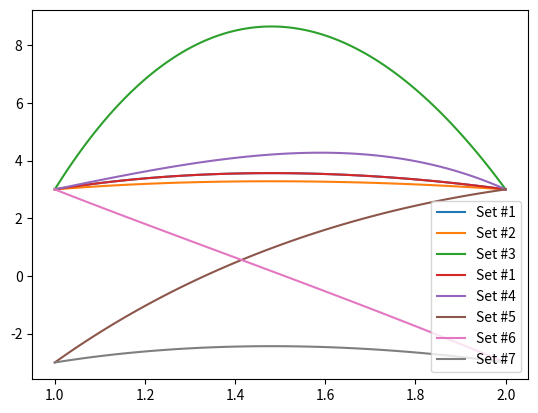

Reproduce this figure in Python.
from numpy import linspace
from matplotlib import pyplot as plt
from scipy import integrate


def tridiag_solve(a, b, c, d):
    alpha = [-c[0] / b[0]]
    beta = [d[0] / b[0]]
    gamma = [b[0]]
    n = len(d)
    result = [0 for i in range(n)]

    for i in range(1, n - 1):
        gamma.append(b[i] + a[i] * alpha[i - 1])
        alpha.append(-c[i] / gamma[i])
        beta.append((d[i] - a[i] * beta[i - 1]) / gamma[i])

    gamma.append(b[n - 1] + a[n - 1] * alpha[n - 2])
    beta.append((d[n - 1] - a[n - 1] * beta[n - 2]) / gamma[n - 1])
    result[n - 1] = beta[n - 1]

    for i in reversed(range(n - 1)):
        result[i] = alpha[i] * result[i + 1] + beta[i]

    return result


def get_c(x1, x2, k_x):
    return (integrate.quad(lambda x: 1 / k_x(x), x1, x2)[0]) ** (-1)


def get_phi(x1, x2, f):
    return integrate.quad(f, x1, x2)[0]


n = 100
A = 1
B = 2
Ua = 3
Ub = 3


def task1_1_3():
    k_x_variants = [
        [lambda x: x, 1],
        [lambda x: 2 * x, 2],
        [lambda x: 0.1 * x, 3]
    ]

    def f(x): return 3*x + x**2

    for k_x, number in k_x_variants:
        result = []

        h = (B - A) / n
        points = list(linspace(A, B, n))

        a = []
        b = []
        c = []
        d = []

        for i in range(1, n - 1):
            a.append(get_c(points[i - 1], points[i], k_x))
            b.append(-get_c(points[i - 1], points[i], k_x) -
                     get_c(points[i], points[i + 1], k_x))
            c.append(get_c(points[i], points[i + 1], k_x))
            d.append(-get_phi(points[i] - h / 2, points[i] + h / 2, f))

        d[0] = d[0] - a[0] * Ua
        d[-1] = d[-1] - c[-1] * Ub
        a[0] = 0
        c[-1] = 0

        result = tridiag_solve(a, b, c, d)
        result.insert(0, Ua)
        result.append(Ub)

        plt.plot(points, result, label=f'Set #{number}')

    plt.legend()
    plt.show()


def task1_4():
    k_x_variants = [
        [lambda x: x, 1],
        [lambda x: 1 / x, 4]
    ]

    def f(x): return 3*x + x**2

    for k_x, number in k_x_variants:
        result = []

        h = (B - A) / n
        points = list(linspace(A, B, n))

        a = []
        b = []
        c = []
        d = []

        for i in range(1, n - 1):
            a.append(get_c(points[i - 1], points[i], k_x))
            b.append(-get_c(points[i - 1], points[i], k_x) -
                     get_c(points[i], points[i + 1], k_x))
            c.append(get_c(points[i], points[i + 1], k_x))
            d.append(-get_phi(points[i] - h / 2, points[i] + h / 2, f))

        d[0] = d[0] - a[0] * Ua
        d[-1] = d[-1] - c[-1] * Ub
        a[0] = 0
        c[-1] = 0

        result = tridiag_solve(a, b, c, d)
        result.insert(0, Ua)
        result.append(Ub)

        plt.plot(points, result, label=f'Set #{number}')

    plt.legend()
    plt.show()


def task1_5_7():
    u_variants = [
        [-3, 3, 5],
        [3, -3, 6],
        [-3, -3, 7]
    ]

    def k_x(x): return x
    def f(x): return 3*x + x**2

    for Ua, Ub, number in u_variants:
        result = []

        h = (B - A) / n
        points = list(linspace(A, B, n))

        a = []
        b = []
        c = []
        d = []

        for i in range(1, n - 1):
            a.append(get_c(points[i - 1], points[i], k_x))
            b.append(-get_c(points[i - 1], points[i], k_x) -
                     get_c(points[i], points[i + 1], k_x))
            c.append(get_c(points[i], points[i + 1], k_x))
            d.append(-get_phi(points[i] - h / 2, points[i] + h / 2, f))

        d[0] = d[0] - a[0] * Ua
        d[-1] = d[-1] - c[-1] * Ub
        a[0] = 0
        c[-1] = 0

        result = tridiag_solve(a, b, c, d)
        result.insert(0, Ua)
        result.append(Ub)

        plt.plot(points, result, label=f'Set #{number}')

    plt.legend()
    plt.show()


task1_1_3()
task1_4()
task1_5_7()
